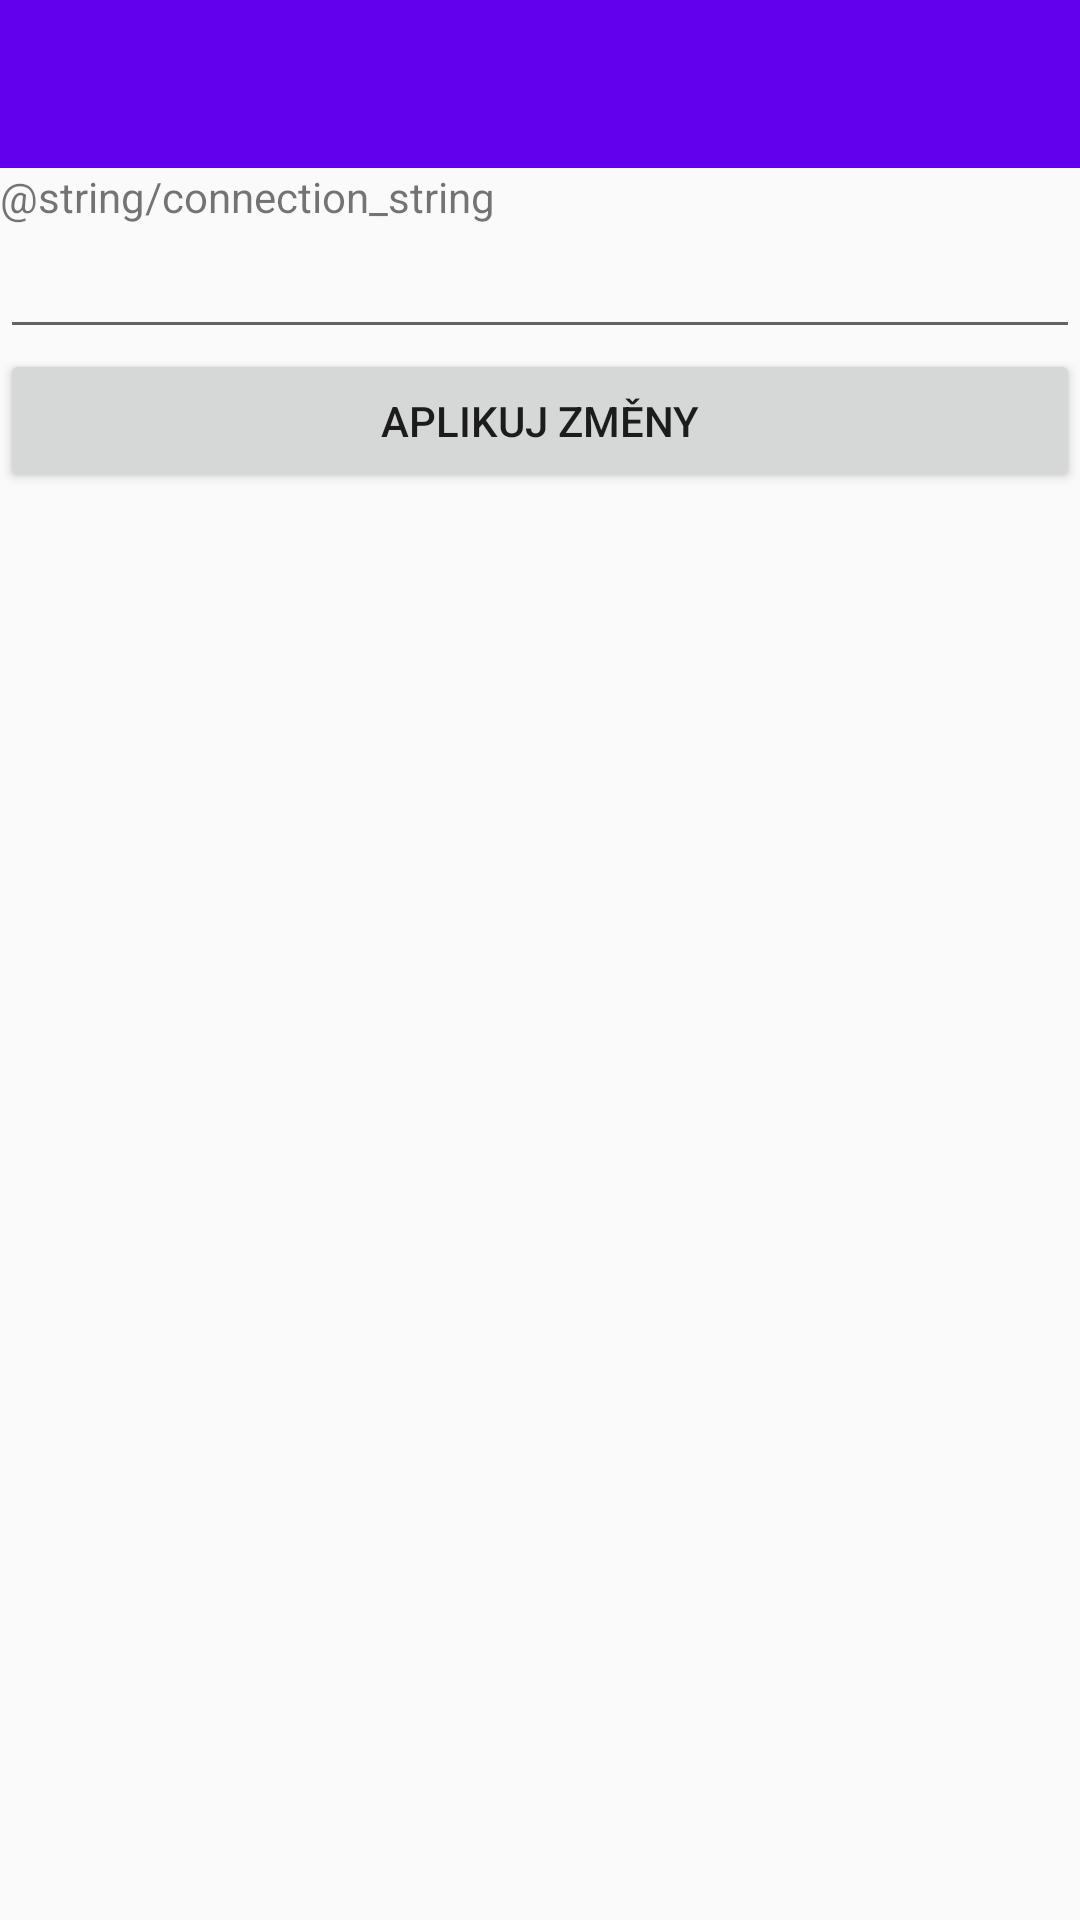

Produce the Android XML layout that renders to this screen, including the resource entries it uses.
<!-- AndroidManifest.xml: activity theme AppTheme -->
<!-- res/layout/activity_setup.xml -->
<?xml version="1.0" encoding="utf-8"?>
<LinearLayout xmlns:android="http://schemas.android.com/apk/res/android"
    xmlns:app="http://schemas.android.com/apk/res-auto"
    xmlns:tools="http://schemas.android.com/tools"
    android:layout_width="match_parent"
    android:layout_height="match_parent"
    android:orientation="vertical"
    tools:context=".MainActivity">

    <android.support.v7.widget.Toolbar
        android:id="@+id/toolbar"
        android:background="@color/colorPrimary"
        app:titleTextColor="@color/white"
        android:layout_width="match_parent"
        android:layout_height="wrap_content" />

    <TextView
        android:id="@+id/result"
        android:layout_width="match_parent"
        android:layout_height="wrap_content"
        android:text="@string/connection_string"/>

    <EditText
        android:id="@+id/connection_string"
        android:layout_width="match_parent"
        android:layout_height="wrap_content"
        android:inputType="text"/>

    <Button
        android:id="@+id/apply"
        android:layout_width="match_parent"
        android:layout_height="wrap_content"
        android:layout_gravity="end"
        android:lineSpacingExtra="18sp"
        android:text="@string/apply" />


    

</LinearLayout>
<!-- resources referenced by this layout -->
<resources>
  <string name="apply">Aplikuj změny</string>
  <style name="AppTheme" parent="Theme.AppCompat.Light.NoActionBar">
          
          <item name="colorPrimary">@color/colorPrimary</item>
          <item name="colorPrimaryDark">@color/colorPrimaryDark</item>
          <item name="colorAccent">@color/colorAccent</item>
          <item name="drawerArrowStyle">@style/DrawerArrowStyle</item>
      </style>
  <style name="DrawerArrowStyle" parent="@style/Widget.AppCompat.DrawerArrowToggle">
          <item name="spinBars">true</item>
          <item name="color">@android:color/white</item>
      </style>
  <!-- not gathered from this repository: default colours our renderer supplied (Android Studio template values) -->
  <color name="white">#FFFFFFFF</color>
  <color name="colorPrimary">#FF6200EE</color>
  <color name="colorPrimaryDark">#FF3700B3</color>
  <color name="colorAccent">#FF03DAC5</color>
</resources>
